3-way image classification set "patchwise_dataset" from GitHub (Vejni/Capsules); label vocabulary: grade 1, grade 2, grade 3.

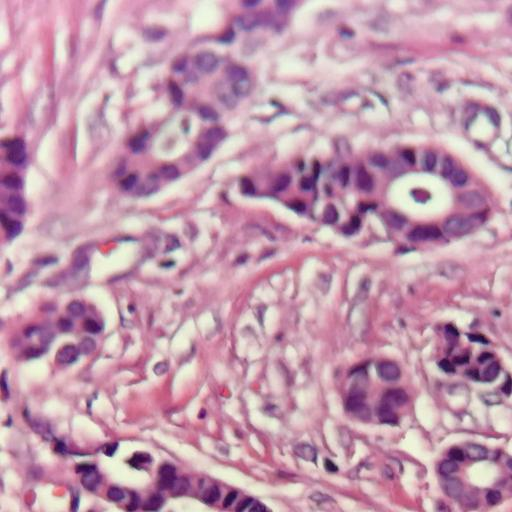
Label: grade 1

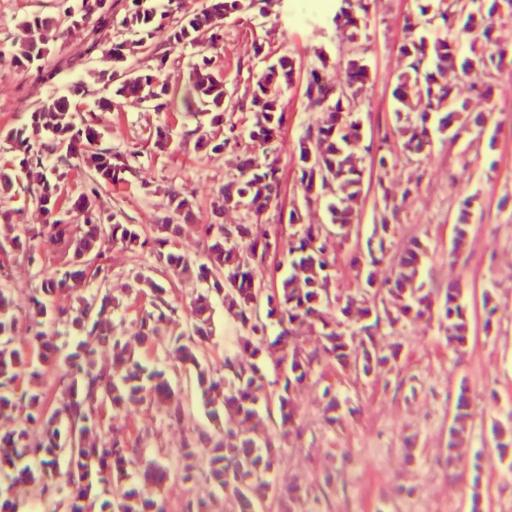
Label: grade 3

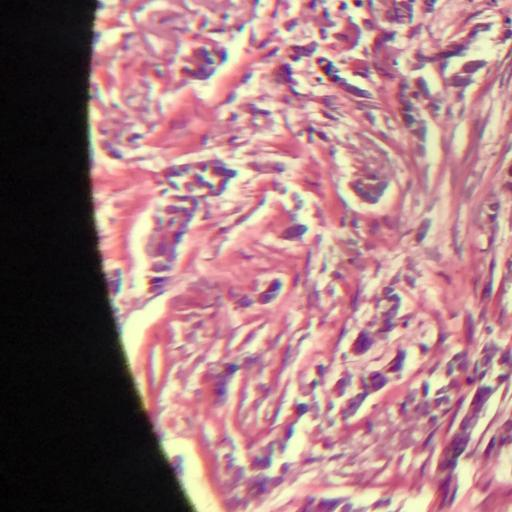
Label: grade 2

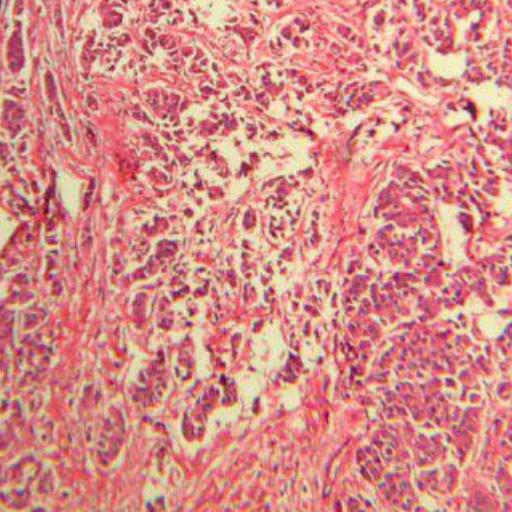
Label: grade 2

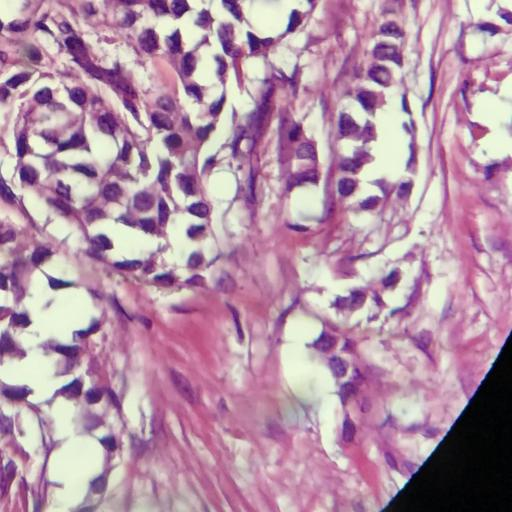
Label: grade 1

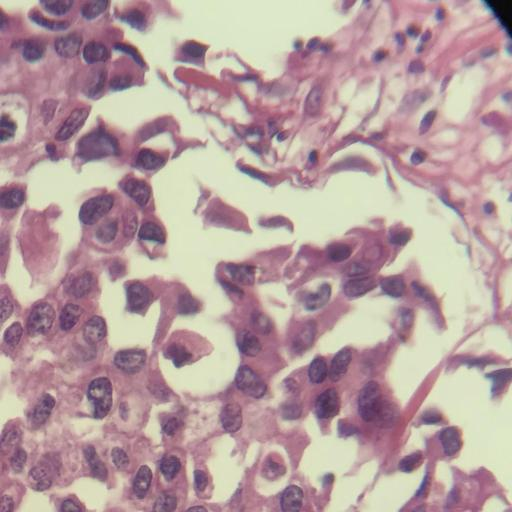
Label: grade 3
